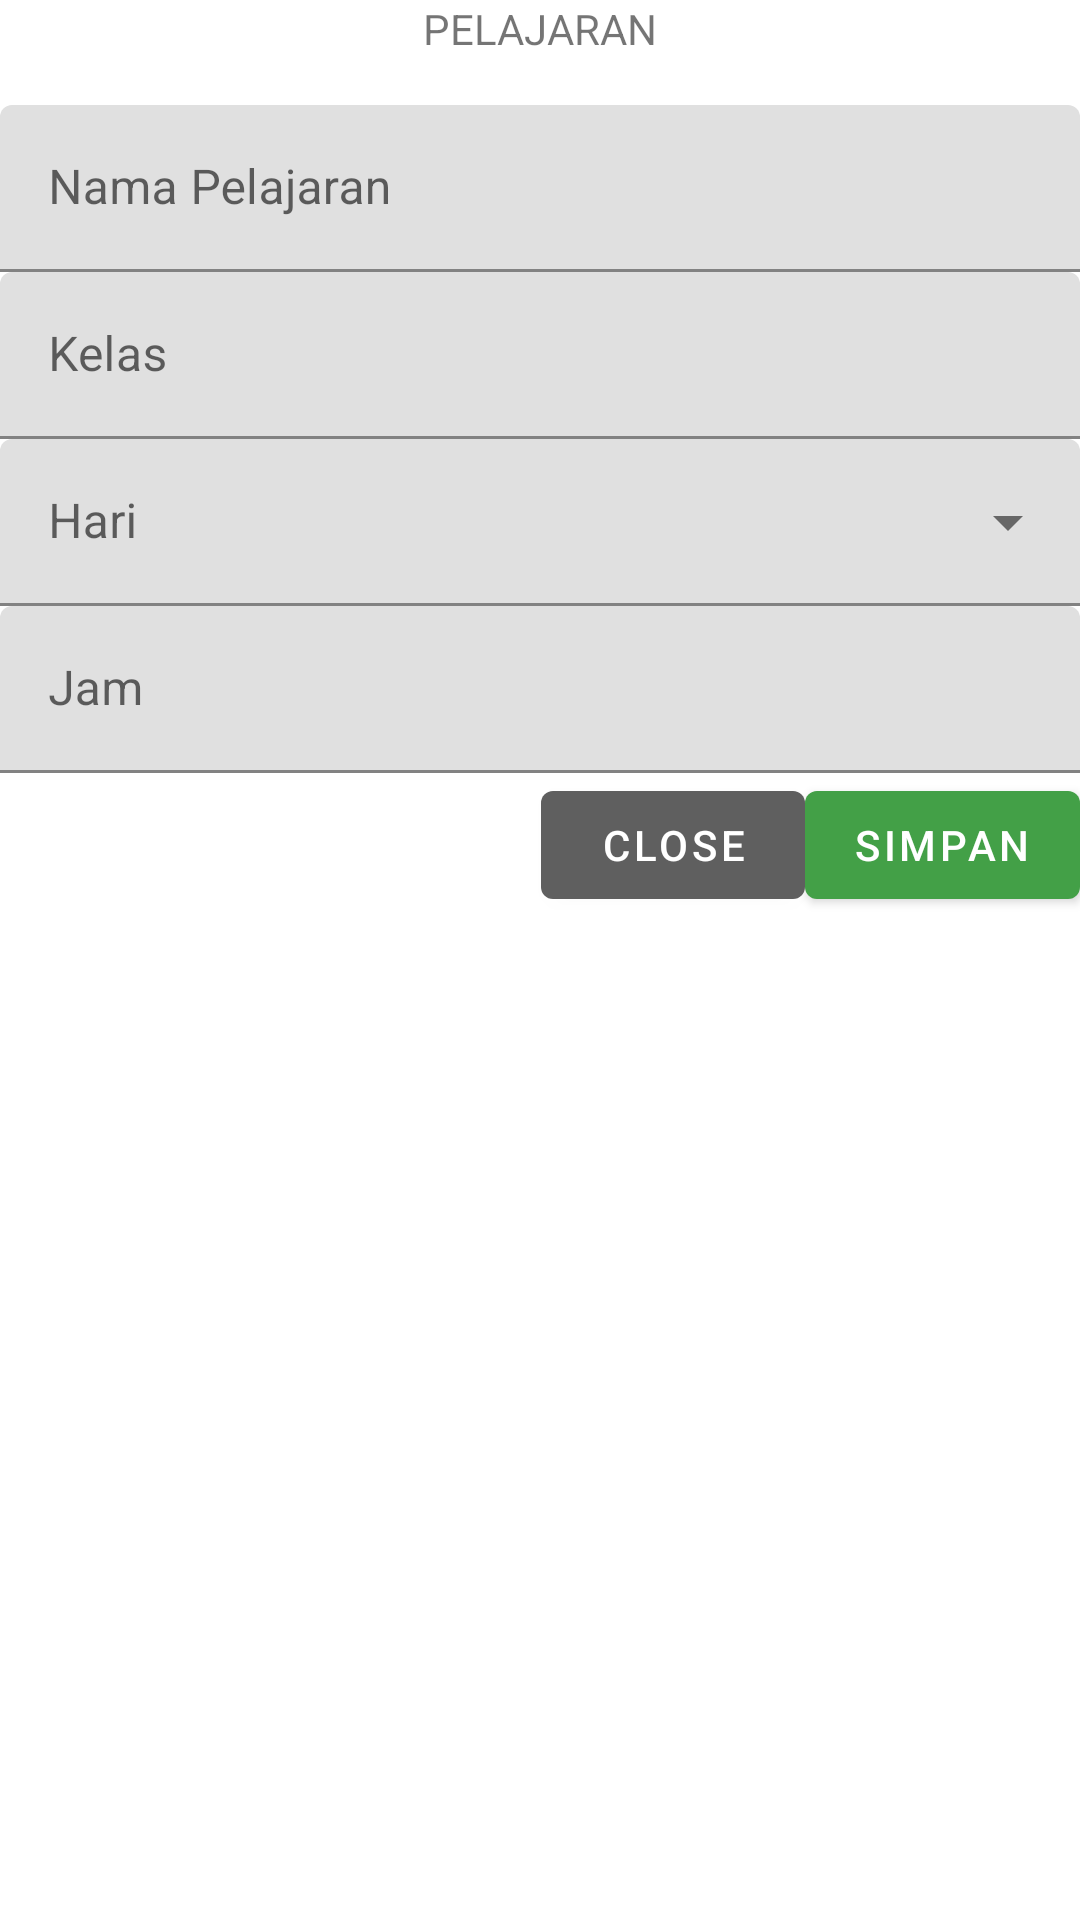

Android layout source for this screen:
<!-- AndroidManifest.xml: application theme AppTheme -->
<!-- res/layout/bottomsheet_guru_dashboard.xml -->
<?xml version="1.0" encoding="utf-8"?>
<LinearLayout
    xmlns:android="http://schemas.android.com/apk/res/android"
    xmlns:app="http://schemas.android.com/apk/res-auto"
    android:layout_width="match_parent"
    android:layout_height="match_parent"
    android:orientation="vertical"
    android:paddingTop="@dimen/activity_vertical_margin">

    <androidx.appcompat.widget.AppCompatTextView
        android:id="@+id/fab_close"
        android:text="PELAJARAN"
        android:layout_gravity="center"
        android:layout_marginBottom="16dp"
        android:layout_width="wrap_content"
        android:layout_height="wrap_content"/>

    <androidx.core.widget.NestedScrollView
        android:scrollbars="vertical"
        android:layout_width="fill_parent"
        android:layout_height="fill_parent"
        app:layout_behavior="@string/appbar_scrolling_view_behavior"
        xmlns:app="http://schemas.android.com/apk/res-auto">
        <LinearLayout
            android:orientation="vertical"
            android:layout_width="match_parent"
            android:layout_height="wrap_content">

            <androidx.appcompat.widget.AppCompatEditText
                android:id="@+id/editKey"
                android:visibility="gone"
                android:layout_width="match_parent"
                android:layout_height="wrap_content"/>

            <com.google.android.material.textfield.TextInputLayout
                style="@style/Widget.MaterialComponents.TextInputLayout.FilledBox"
                android:layout_width="match_parent"
                android:layout_height="wrap_content"
                android:layout_margin="@dimen/activity_vertical_margin"
                android:hint="Nama Pelajaran">

                <com.google.android.material.textfield.TextInputEditText
                    android:id="@+id/tf_pelajaran"
                    android:layout_width="match_parent"
                    android:layout_height="wrap_content"
                    android:inputType="text"
                    android:maxLines="1" />
            </com.google.android.material.textfield.TextInputLayout>




            <com.google.android.material.textfield.TextInputLayout
                style="@style/Widget.MaterialComponents.TextInputLayout.FilledBox"
                android:layout_width="match_parent"
                android:layout_height="wrap_content"
                android:layout_margin="@dimen/activity_vertical_margin"
                android:hint="Kelas">

                <com.google.android.material.textfield.TextInputEditText
                    android:id="@+id/tf_kelas"
                    android:layout_width="match_parent"
                    android:layout_height="wrap_content"
                    android:inputType="number"
                    android:maxLines="1" />

            </com.google.android.material.textfield.TextInputLayout>



            <com.google.android.material.textfield.TextInputLayout
                style="@style/Widget.MaterialComponents.TextInputLayout.FilledBox.ExposedDropdownMenu"
                android:layout_width="match_parent"
                android:layout_height="wrap_content"
                android:layout_margin="@dimen/activity_vertical_margin"
                android:hint="Hari">

                <AutoCompleteTextView
                    android:id="@+id/tf_hari"
                    android:layout_width="match_parent"
                    android:layout_height="wrap_content"
                    android:inputType="none"
                    />

            </com.google.android.material.textfield.TextInputLayout>


            <com.google.android.material.textfield.TextInputLayout
                style="@style/Widget.MaterialComponents.TextInputLayout.FilledBox"
                android:layout_width="match_parent"
                android:layout_height="wrap_content"
                android:layout_margin="@dimen/activity_vertical_margin"
                android:hint="Jam">

                <com.google.android.material.textfield.TextInputEditText
                    android:id="@+id/tf_jam"
                    android:focusable="false"
                    android:layout_width="match_parent"
                    android:layout_height="wrap_content"
                    android:inputType="time"
                    android:maxLines="1" />

            </com.google.android.material.textfield.TextInputLayout>

            <LinearLayout
                android:orientation="horizontal"
                android:gravity="right"
                android:layout_width="match_parent"
                android:layout_height="wrap_content">



                <com.google.android.material.button.MaterialButton
                    android:id="@+id/action_close"
                    android:layout_gravity="right"
                    android:layout_margin="@dimen/activity_vertical_margin"
                    android:layout_width="wrap_content"
                    android:layout_height="wrap_content"
                    app:backgroundTint="@color/colorTextThird"
                    android:text="CLOSE" />

                <com.google.android.material.button.MaterialButton
                    android:id="@+id/action_simpan"
                    android:layout_gravity="right"
                    android:layout_margin="@dimen/activity_vertical_margin"
                    android:layout_width="wrap_content"
                    android:layout_height="wrap_content"
                    app:backgroundTint="@color/colorSakit"
                    android:text="SIMPAN" />
            </LinearLayout>
        </LinearLayout>
    </androidx.core.widget.NestedScrollView>

</LinearLayout>
<!-- resources referenced by this layout -->
<resources>
  <color name="colorSakit">#ff43a047</color>
  <color name="colorTextThird">#ff5f5f5f</color>
  <style name="AppTheme" parent="Theme.MaterialComponents.Light.NoActionBar">
          
          <item name="colorPrimary">@color/colorPrimary</item>
          <item name="colorPrimaryDark">@color/colorPrimaryDark</item>
          <item name="colorAccent">@color/colorAccent</item>
          <item name="background">@color/colorPrimaryDark</item>
      </style>
  <color name="colorPrimary">#3c4b59</color>
  <color name="colorPrimaryDark">#3c4b59</color>
  <color name="colorAccent">#3F51B5</color>
</resources>
